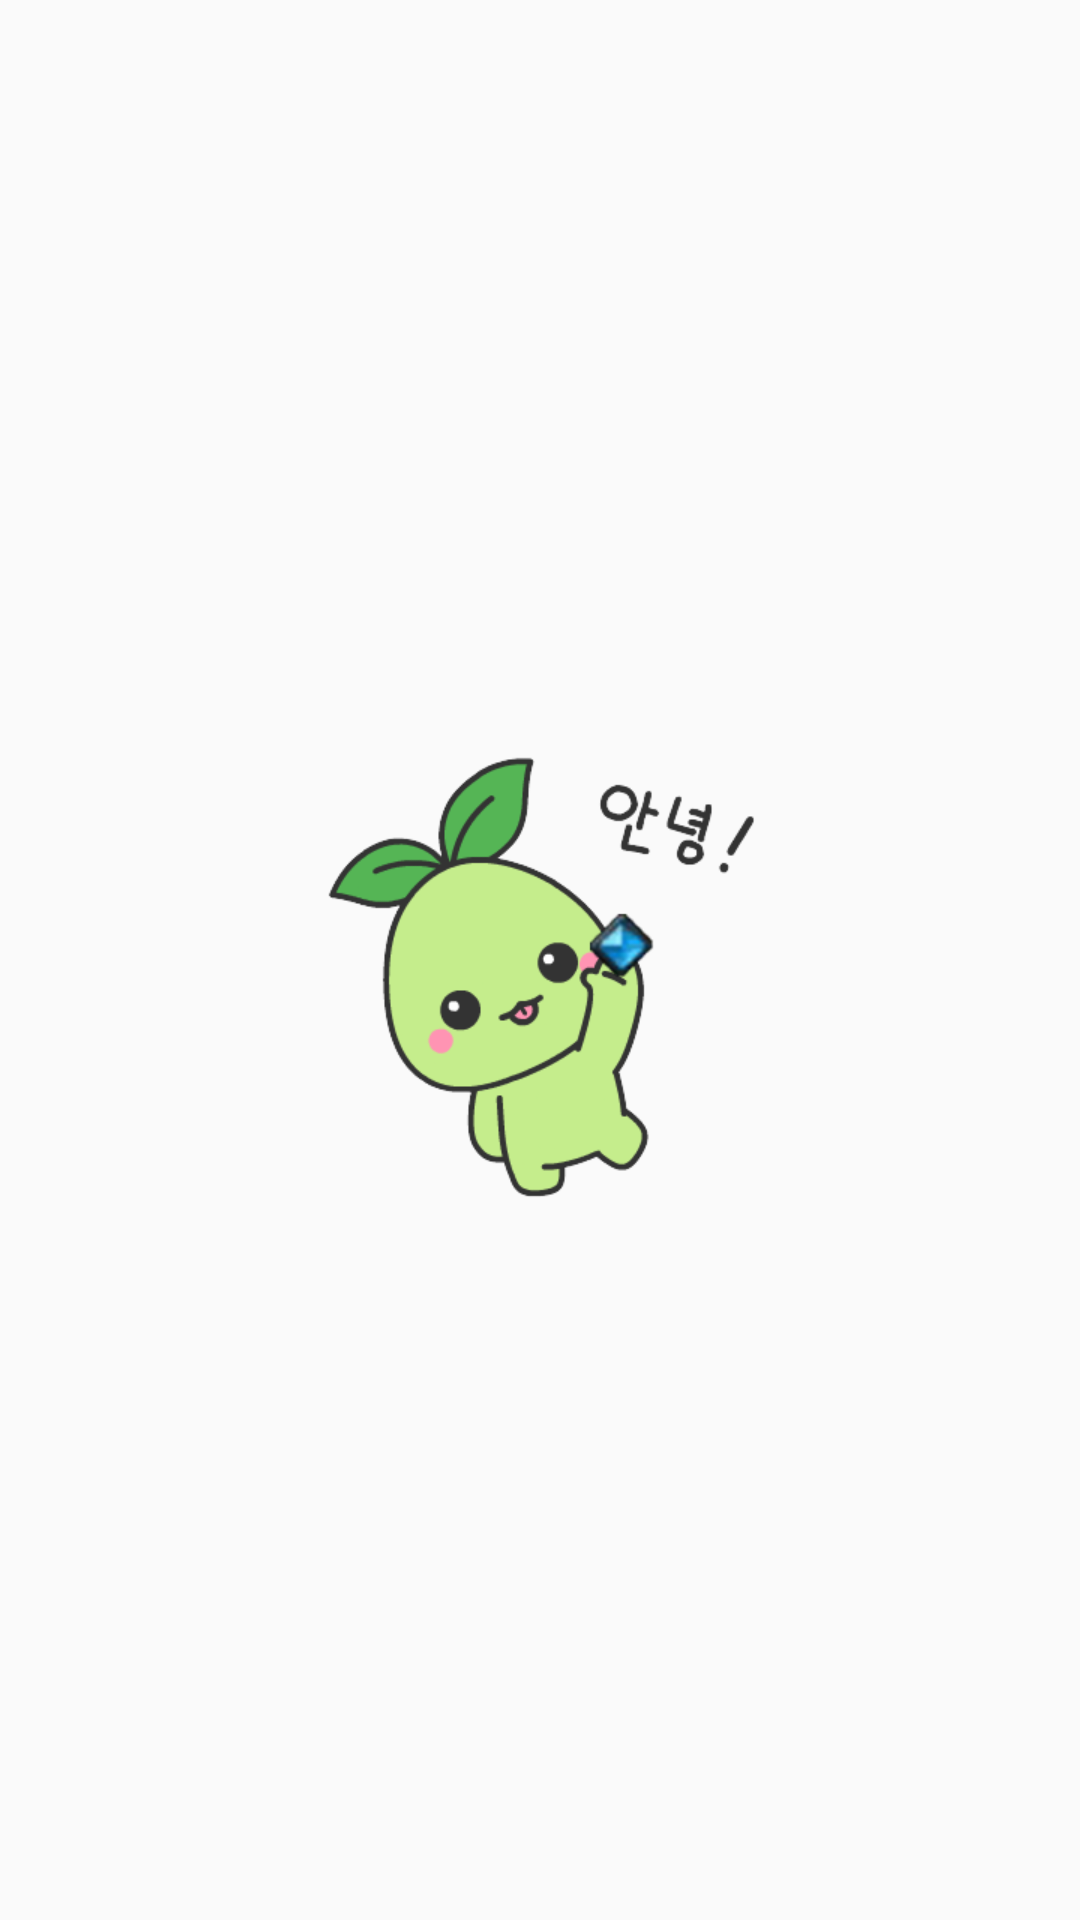

Layout XML and referenced resources for this Android screen:
<!-- AndroidManifest.xml: application theme Theme.LoGak -->
<!-- res/layout/activity_splash.xml -->
<?xml version="1.0" encoding="utf-8"?>
<androidx.constraintlayout.widget.ConstraintLayout xmlns:android="http://schemas.android.com/apk/res/android"
    android:layout_width="match_parent"
    android:layout_height="match_parent"
    xmlns:app="http://schemas.android.com/apk/res-auto">

    <ImageView
        android:layout_width="157dp"
        android:layout_height="179dp"
        app:layout_constraintTop_toTopOf="parent"
        app:layout_constraintBottom_toBottomOf="parent"
        app:layout_constraintLeft_toLeftOf="parent"
        app:layout_constraintRight_toRightOf="parent"
        android:src="@drawable/have_jewel_mococo_hi"/>

</androidx.constraintlayout.widget.ConstraintLayout>
<!-- resources referenced by this layout -->
<resources>
  <!-- drawable have_jewel_mococo_hi: png bitmap (drawable-v24, 27246 bytes) -->
  <style name="Theme.LoGak" parent="Theme.AppCompat.Light.NoActionBar">
          
          <item name="colorPrimary">@color/black</item>
          <item name="colorPrimaryVariant">@color/black</item>
          <item name="colorOnPrimary">@color/white</item>
          
          <item name="colorSecondary">@color/teal_200</item>
          <item name="colorSecondaryVariant">@color/teal_700</item>
          <item name="colorOnSecondary">@color/black</item>
          
          <item name="android:statusBarColor" tools:targetApi="l">?attr/colorPrimaryVariant</item>
          
      </style>
  <color name="black">#FF000000</color>
  <color name="white">#FFFFFFFF</color>
  <color name="teal_200">#FF03DAC5</color>
  <color name="teal_700">#FF018786</color>
</resources>
